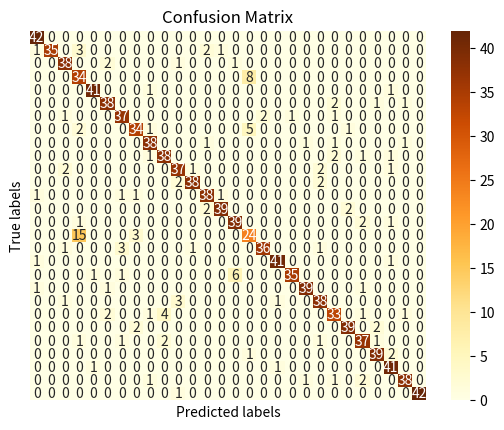

Recreate this plot in Python. (Note: this script raises an exception after producing the figure.)
import seaborn as sns
import matplotlib.pyplot as plt     

data = [[42, 0, 0, 0, 0, 0, 0, 0, 0, 0, 0, 0, 0, 0, 0, 0, 0, 0, 0, 0, 0, 0, 0, 0, 0, 0, 0, 0], 
          [1, 35, 0, 3, 0, 0, 0, 0, 0, 0, 0, 0, 2, 1, 0, 0, 0, 0, 0, 0, 0, 0, 0, 0, 0, 0, 0, 0], 
          [0, 0, 38, 0, 0, 2, 0, 0, 0, 0, 1, 0, 0, 0, 1, 0, 0, 0, 0, 0, 0, 0, 0, 0, 0, 0, 0, 0], 
          [0, 0, 0, 34, 0, 0, 0, 0, 0, 0, 0, 0, 0, 0, 0, 8, 0, 0, 0, 0, 0, 0, 0, 0, 0, 0, 0, 0], 
          [0, 0, 0, 0, 41, 0, 0, 0, 1, 0, 0, 0, 0, 0, 0, 0, 0, 0, 0, 0, 0, 0, 0, 0, 0, 1, 0, 0], 
          [0, 0, 0, 0, 0, 38, 0, 0, 0, 0, 0, 0, 0, 0, 0, 0, 0, 0, 0, 0, 0, 2, 0, 0, 1, 0, 1, 0], 
          [0, 0, 1, 0, 0, 0, 37, 0, 0, 0, 0, 0, 0, 0, 0, 0, 2, 0, 1, 0, 0, 1, 0, 0, 0, 0, 0, 0], 
          [0, 0, 0, 2, 0, 0, 0, 34, 1, 0, 0, 0, 0, 0, 0, 5, 0, 0, 0, 0, 0, 0, 1, 0, 0, 0, 0, 0], 
          [0, 0, 0, 0, 0, 0, 0, 0, 38, 0, 0, 0, 1, 0, 0, 0, 0, 0, 0, 1, 0, 1, 0, 0, 0, 0, 1, 0], 
          [0, 0, 0, 0, 0, 0, 0, 0, 1, 38, 0, 0, 0, 0, 0, 0, 0, 0, 0, 0, 0, 2, 0, 1, 0, 1, 0, 0], 
          [0, 0, 2, 0, 0, 0, 0, 0, 0, 0, 37, 1, 0, 0, 0, 0, 0, 0, 0, 0, 2, 0, 0, 0, 0, 1, 0, 0], 
          [0, 0, 0, 0, 0, 0, 0, 0, 0, 0, 2, 38, 0, 0, 0, 0, 0, 0, 0, 0, 2, 0, 0, 0, 0, 0, 0, 0], 
          [1, 0, 0, 0, 0, 0, 1, 1, 0, 0, 0, 0, 38, 1, 0, 0, 0, 0, 0, 0, 0, 0, 0, 0, 0, 0, 0, 0], 
          [0, 0, 0, 0, 0, 0, 0, 0, 0, 0, 0, 0, 2, 39, 0, 0, 0, 0, 0, 0, 0, 0, 2, 0, 0, 0, 0, 0], 
          [0, 0, 0, 1, 0, 0, 0, 0, 0, 0, 0, 0, 0, 0, 39, 0, 0, 0, 0, 0, 0, 0, 0, 2, 0, 1, 0, 0], 
          [0, 0, 0, 15, 0, 0, 0, 3, 0, 0, 0, 0, 0, 0, 0,24, 0, 0, 0, 0, 0, 0, 0, 0, 0, 0, 0, 0], 
          [0, 0, 1, 0, 0, 0, 3, 0, 0, 0, 0, 1, 0, 0, 0, 0, 36, 0, 0, 0, 1, 0, 0, 0, 0, 0, 0, 0], 
          [1, 0, 0, 0, 0, 0, 0, 0, 0, 0, 0, 0, 0, 0, 0, 0, 0, 41, 0, 0, 0, 0, 0, 0, 0, 1, 0, 0], 
          [0, 0, 0, 0, 1, 0, 1, 0, 0, 0, 0, 0, 0, 0, 6, 0, 0, 0, 35, 0, 0, 0, 0, 0, 0, 0, 0, 0], 
          [1, 0, 0, 0, 0, 1, 0, 0, 0, 0, 0, 0, 0, 0, 0, 0, 0, 0, 0, 39, 0, 0, 0, 1, 0, 0, 0, 0], 
          [0, 0, 1, 0, 0, 0, 0, 0, 0, 0, 3, 0, 0, 0, 0, 0, 0, 1, 0, 0, 38, 0, 0, 0, 0, 0, 0, 0], 
          [0, 0, 0, 0, 0, 2, 0, 0, 1, 4, 0, 0, 0, 0, 0, 0, 0, 0, 0, 0, 0, 33, 0, 1, 0, 0, 1, 0], 
          [0, 0, 0, 0, 0, 0, 0, 2, 0, 0, 0, 0, 0, 0, 0, 0, 0, 0, 0, 0, 0, 0, 39, 0, 2, 0, 0, 0], 
          [0, 0, 0, 1, 0, 0, 1, 0, 0, 2, 0, 0, 0, 0, 0, 0, 0, 0, 0, 0, 1, 0, 0, 37, 1, 0, 0, 0], 
          [0, 0, 0, 0, 0, 0, 0, 0, 0, 0, 0, 0, 0, 0, 0, 1, 0, 0, 0, 0, 0, 0, 0, 0, 39, 2, 0, 0], 
          [0, 0, 0, 0, 1, 0, 0, 0, 0, 0, 0, 0, 0, 0, 0, 0, 0, 1, 0, 0, 0, 0, 0, 0, 0, 41, 0, 0], 
          [0, 0, 0, 0, 0, 0, 0, 0, 1, 0, 0, 0, 0, 0, 0, 0, 0, 0, 0, 1, 0, 1, 0, 2, 0, 0, 38, 0], 
          [0, 0, 0, 0, 0, 0, 0, 0, 0, 0, 1, 0, 0, 0, 0, 0, 0, 0, 0, 0, 0, 0, 0, 0, 0, 0, 0, 42]]
class_names = ['a','b','c','d','e','f','g',
                    'h','i','j','k','l','m','n',
                    'o','p','q','r','s','t',
                    'u','v','w','x','y','z','delete','space']

ax= plt.subplot()
sns.heatmap(data, annot=True, ax = ax, cmap='YlOrBr', yticklabels=False, xticklabels=False); #annot=True to annotate cells

# labels, title and ticks
ax.set_xlabel('Predicted labels')
ax.set_ylabel('True labels')
ax.set_title('Confusion Matrix')
ax.xaxis.set_ticklabels(class_names)
ax.yaxis.set_ticklabels(class_names)

plt.show()